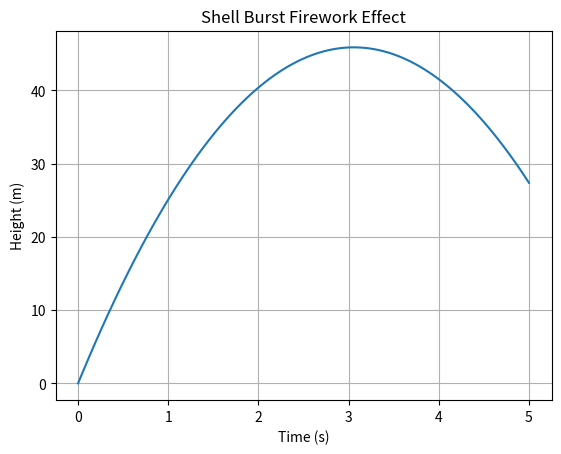

Write Python code to recreate this figure.
import numpy as np
import matplotlib.pyplot as plt

# Create time intervals
t = np.linspace(0, 5, 100)  # Adjust time range and resolution as needed

# Define parameters for the shell burst
m_shell = 0.5  # Mass of the shell (in kg)
v_shell = 30.0  # Initial velocity of the shell (in m/s)
g = 9.81  # Acceleration due to gravity (in m/s^2)

# Calculate the height of the burst using kinematic equations
h = v_shell * t - 0.5 * g * t**2

# Plot the height-time graph
plt.plot(t, h)
plt.xlabel('Time (s)')
plt.ylabel('Height (m)')
plt.title('Shell Burst Firework Effect')
plt.grid()

# Save the plot to a file
plt.savefig('shell_burst_firework.png')

# Show the plot (optional)
plt.show()

